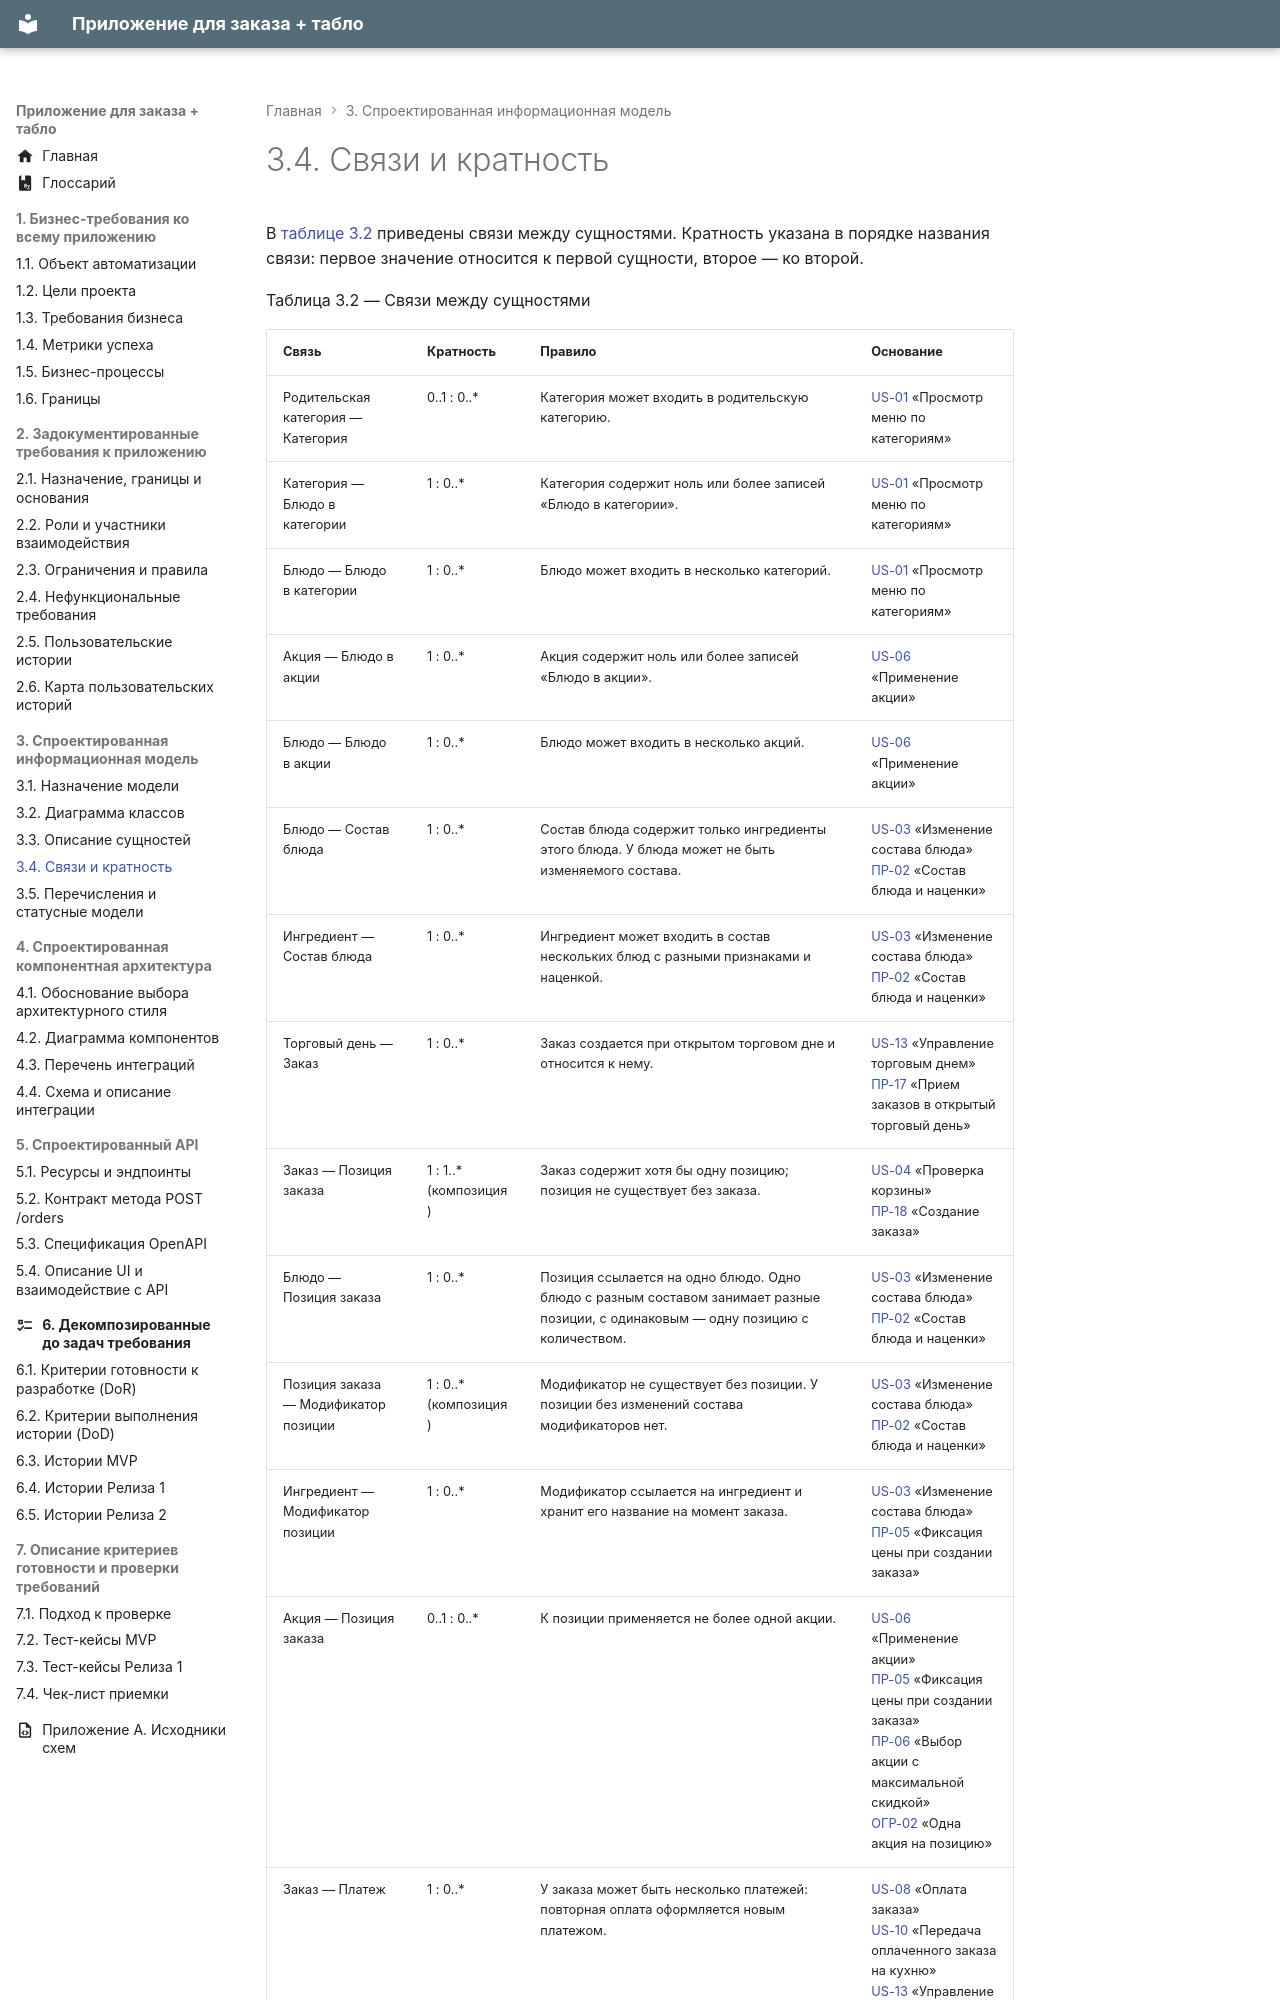

repository: CoffeePrograms/sa-coursework-restaurant · page: 03-informacionnaya-model/3.4-svyazi-i-kratnost/index.html · generator: mkdocs

# 3.4. Связи и кратность

В [таблице 3.2](#tablitsa-3-2) приведены связи между сущностями. Кратность указана в порядке названия связи: первое значение относится к первой сущности, второе — ко второй.

Таблица 3.2 — Связи между сущностями
{: #tablitsa-3-2 .caption }
